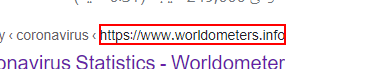
Workflow: Main

Step 1: click on the element 'https://www.worldometers.info'

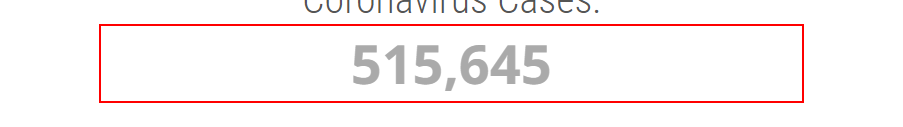
Step 2: get-text from the element (repeated 2 times)

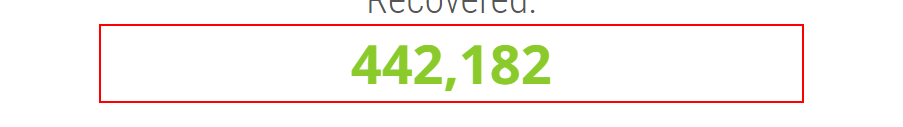
Step 4: get-text from the element
